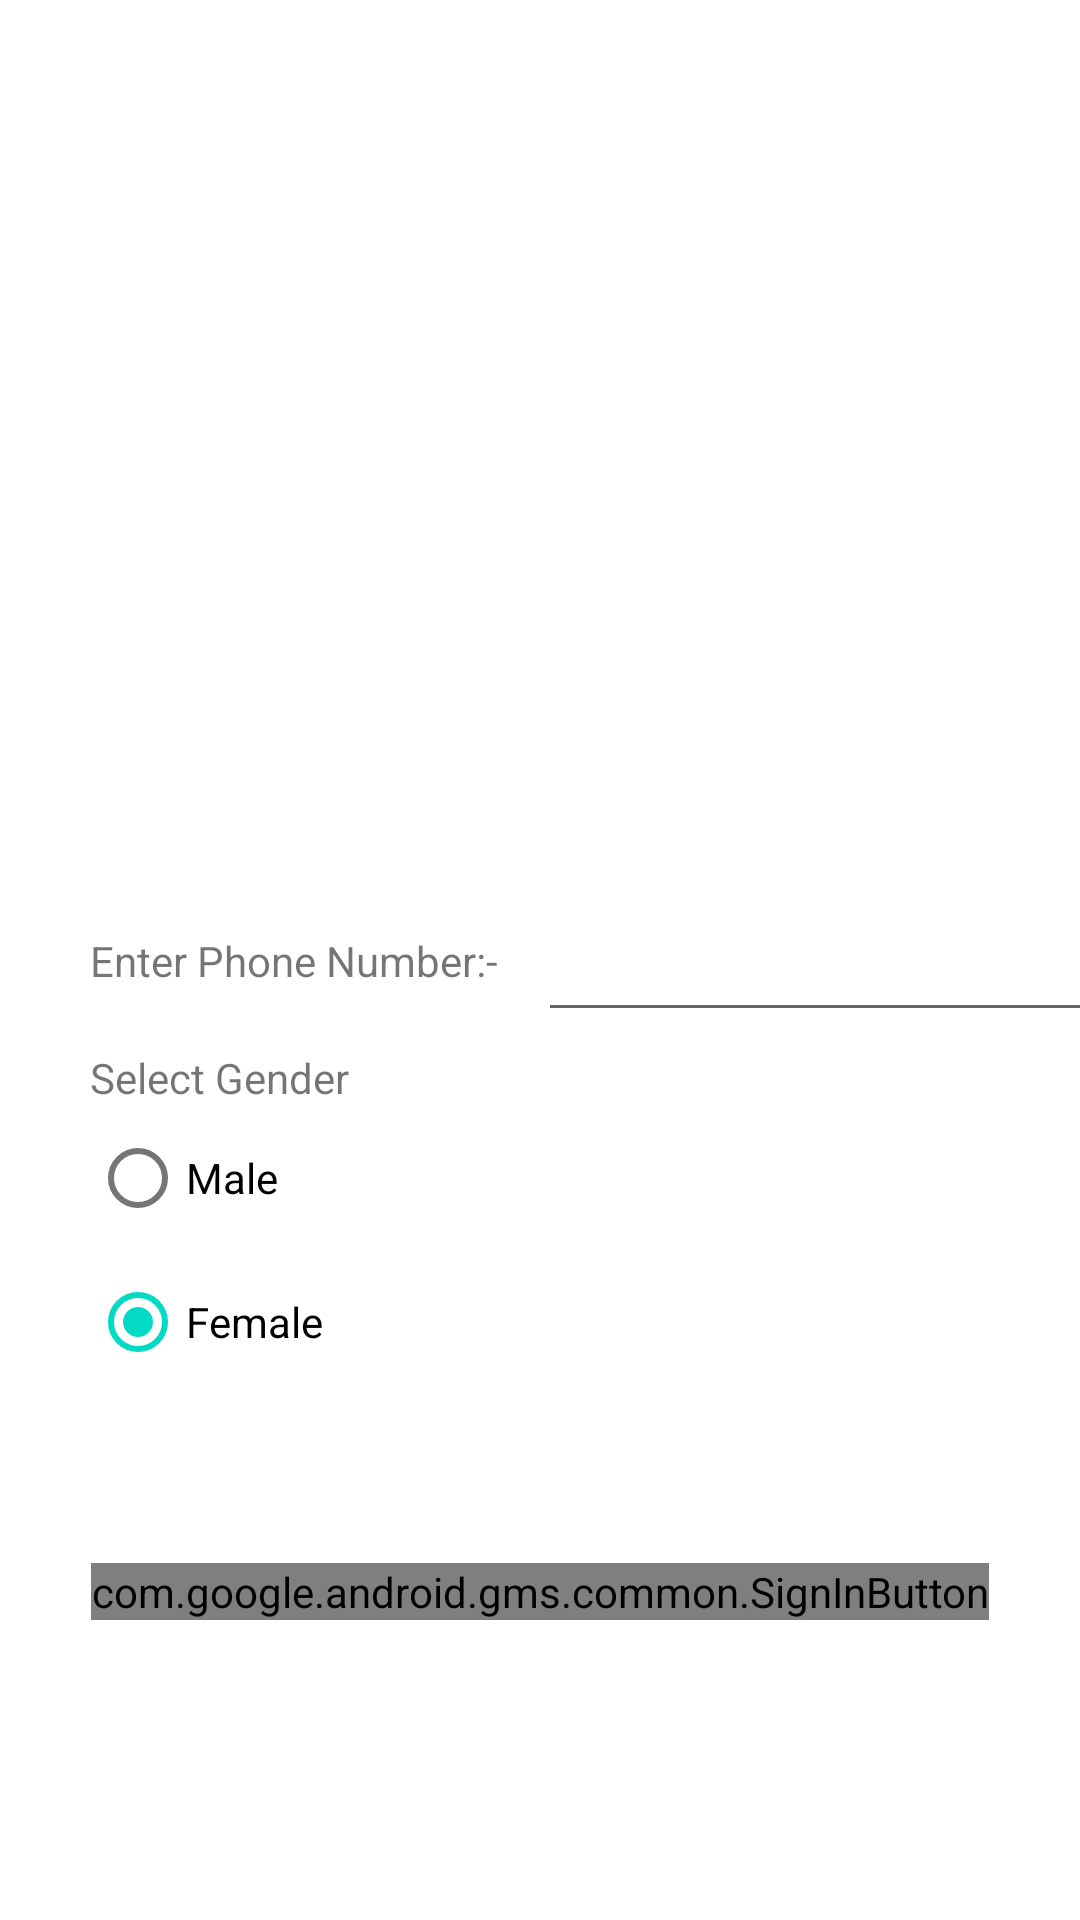

The Android layout XML behind this screen, and the referenced resources:
<!-- AndroidManifest.xml: application theme Theme.SplitMoney -->
<!-- res/layout/activity_sign_in.xml -->
<?xml version="1.0" encoding="utf-8"?>
<androidx.constraintlayout.widget.ConstraintLayout xmlns:android="http://schemas.android.com/apk/res/android"
    xmlns:app="http://schemas.android.com/apk/res-auto"
    xmlns:tools="http://schemas.android.com/tools"
    android:layout_width="match_parent"
    android:layout_height="match_parent"
    tools:context=".SignInActivity">

    <TextView
        android:id="@+id/aloneTv"
        android:layout_width="wrap_content"
        android:layout_height="wrap_content"
        android:layout_marginStart="30dp"
        android:text="Enter Phone Number:- "
        app:layout_constraintBottom_toBottomOf="parent"
        app:layout_constraintStart_toStartOf="parent"
        app:layout_constraintTop_toTopOf="parent" />

    <EditText
        android:id="@+id/phNumEt"
        android:layout_width="200dp"
        android:layout_height="wrap_content"
        android:layout_marginStart="10dp"
        android:inputType="number"
        android:minHeight="48dp"
        app:layout_constraintBottom_toBottomOf="parent"
        app:layout_constraintStart_toEndOf="@id/aloneTv"
        app:layout_constraintTop_toTopOf="parent" />
    <TextView
        android:id="@+id/textView2"
        android:layout_width="wrap_content"
        android:layout_height="wrap_content"
        app:layout_constraintTop_toBottomOf="@id/aloneTv"
        android:text="Select Gender"
        android:layout_marginTop="20dp"
        app:layout_constraintStart_toStartOf="parent"
        android:layout_marginStart="30dp"/>

    <RadioGroup
        android:id="@+id/genderRadio"
        android:layout_width="wrap_content"
        android:layout_height="wrap_content"
        android:layout_marginStart="30dp"
        app:layout_constraintStart_toStartOf="parent"
        app:layout_constraintTop_toBottomOf="@id/textView2">

        <RadioButton
            android:id="@+id/male"
            android:layout_width="wrap_content"
            android:layout_height="wrap_content"
            android:text="Male" />

        <RadioButton
            android:id="@+id/female"
            android:layout_width="wrap_content"
            android:layout_height="wrap_content"
            android:checked="true"
            android:text="Female" />

    </RadioGroup>

    <com.google.android.gms.common.SignInButton
        android:id="@+id/signInBt"
        android:layout_width="wrap_content"
        android:layout_height="wrap_content"
        android:layout_marginBottom="100dp"
        app:layout_constraintBottom_toBottomOf="parent"
        app:layout_constraintEnd_toEndOf="parent"
        app:layout_constraintStart_toStartOf="parent" />

</androidx.constraintlayout.widget.ConstraintLayout>
<!-- resources referenced by this layout -->
<resources>
  <style name="Theme.SplitMoney" parent="Theme.MaterialComponents.DayNight.NoActionBar">
          
          <item name="colorPrimary">@color/purple_500</item>
          <item name="colorPrimaryVariant">@color/purple_700</item>
          <item name="colorOnPrimary">@color/white</item>
          
          <item name="colorSecondary">@color/teal_200</item>
          <item name="colorSecondaryVariant">@color/teal_700</item>
          <item name="colorOnSecondary">@color/black</item>
          
          <item name="android:statusBarColor" tools:targetApi="l">?attr/colorPrimaryVariant</item>
          
      </style>
  <color name="purple_500">#FF6200EE</color>
  <color name="purple_700">#FF3700B3</color>
  <color name="white">#FFFFFFFF</color>
  <color name="teal_200">#FF03DAC5</color>
  <color name="teal_700">#FF018786</color>
  <color name="black">#FF000000</color>
</resources>
